Run: headless pygame with SDL's dummy video driver; simulated clock (each Clock.tick advances the game by its frame time, no real sleeping); random seed 0; keys injected as events and as key.get_pressed() state; no mouse input.
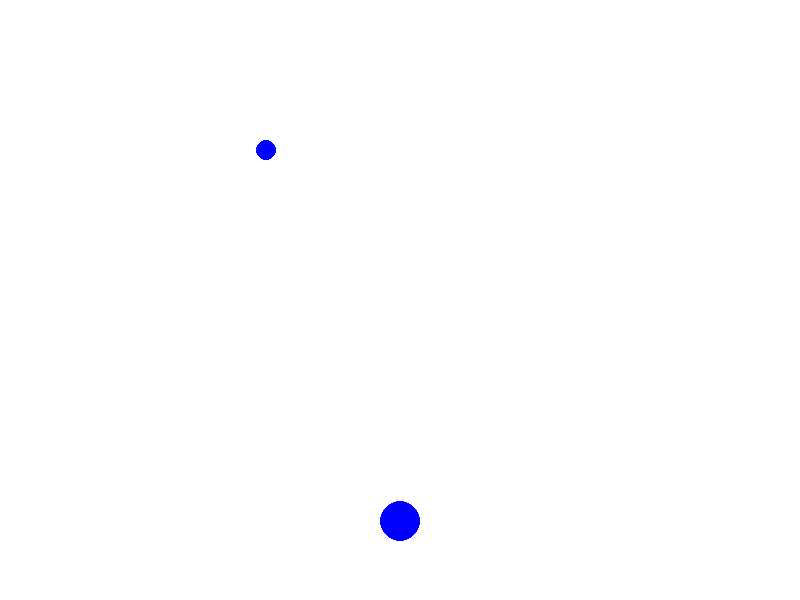
Frame 1 of 4 · flips 1–60 · no input
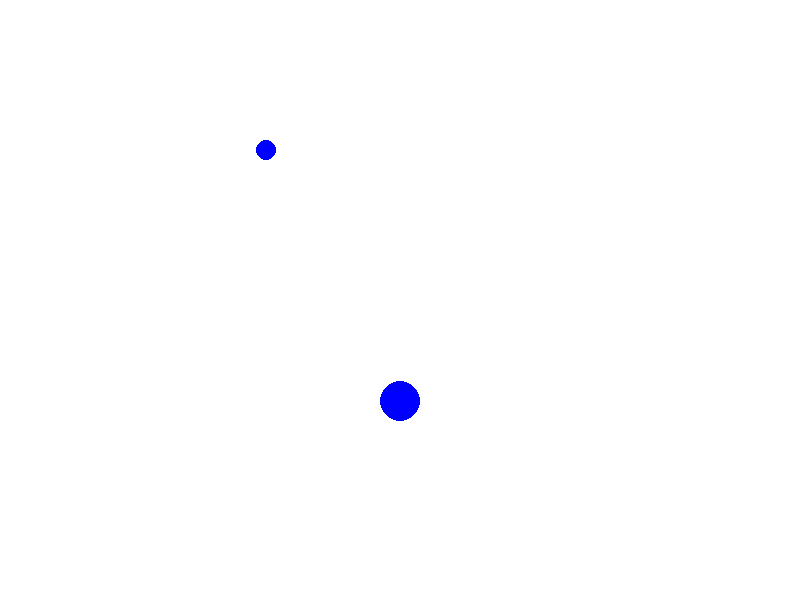
Frame 2 of 4 · flips 61–180 · tapped SPACE, RETURN · held RIGHT (→), D
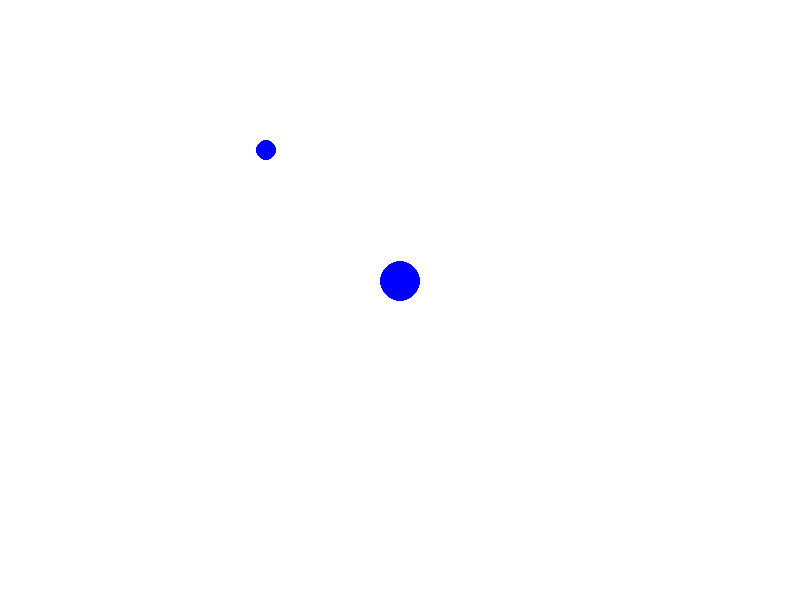
Frame 3 of 4 · flips 181–300 · held DOWN (↓), S
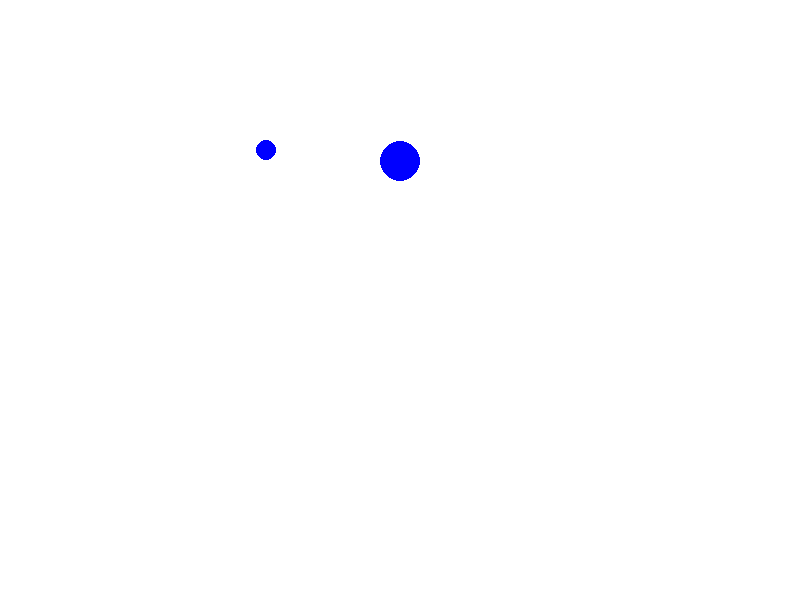
Frame 4 of 4 · flips 301–420 · held LEFT (←), A, UP (↑), W

The pygame program that drew these frames:

import pygame
import time

# Initialize Pygame
pygame.init()

# Set up display
width, height = 800, 600
screen = pygame.display.set_mode((width, height))
pygame.display.set_caption("Medication Delivery Drone")

# Colors
white = (255, 255, 255)
blue = (0, 0, 255)

# Drone properties
drone_size = 20
drone_x = width // 2
drone_y = height - drone_size

# Medication drop-off point
dropoff_x = width // 3
dropoff_y = height // 4

# Main loop
running = True
while running:
    for event in pygame.event.get():
        if event.type == pygame.QUIT:
            running = False

    # Clear the screen
    screen.fill(white)

    # Draw the drone
    pygame.draw.circle(screen, blue, (drone_x, drone_y), drone_size)

    # Draw the drop-off point
    pygame.draw.circle(screen, blue, (dropoff_x, dropoff_y), 10)

    # Move the drone towards the drop-off point
    if drone_y > dropoff_y:
        drone_y -= 1

    # Check if medication has been delivered
    if drone_y <= dropoff_y:
        time.sleep(1)  # Simulate medication drop
        print("Medication delivered!")
        running = False

    pygame.display.flip()

pygame.quit()
